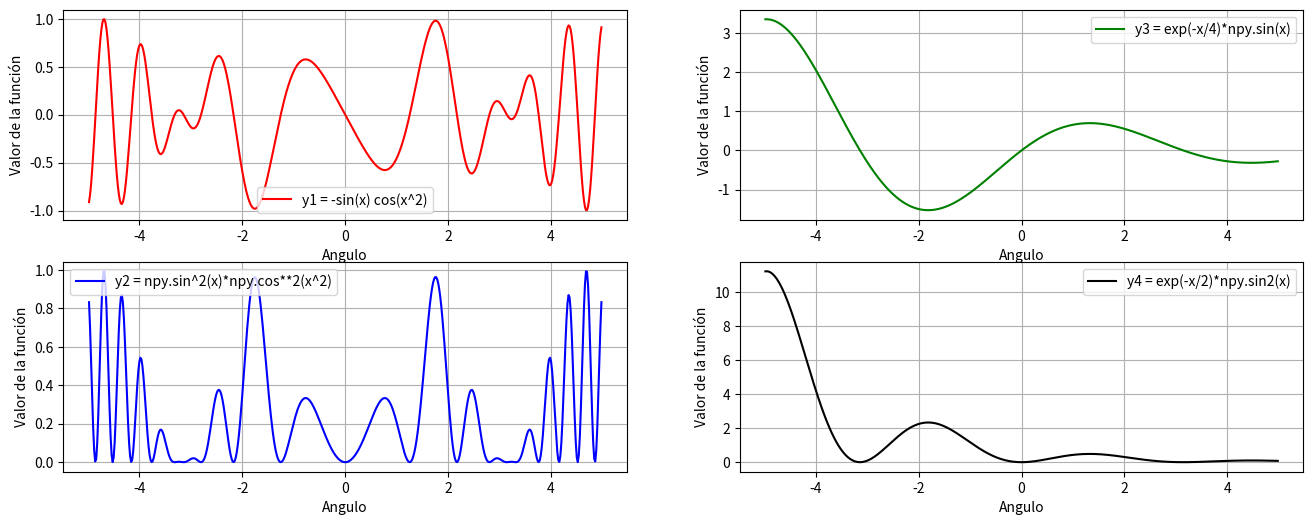

Source code (Python):


# # # # # TP 00
# # # # #  Problema 05
# # Ejercicio 2) 
# En una misma figura, realizar 4 graficos (separados), usando la funcion subplot con las siguientes
# funciones. En cada grafico incluir rotulo de los ejes, tıtulo y grilla.
# Considere el rango de valores para x : −5,0 < x < 5,0 con 500 puntos en este intervalo.
# a) y1 = − sin(x) cos(x2)
# b) y2 = sin2(x) cos2(x2)
# c) y3 = exp(−x/4) sin(x)
# d) y4 = exp(−x/2) sin2(x)

# Importamos el modulo numpy
# y le damos de alias npy
# from re import X
import numpy as np
import matplotlib.pyplot as plt
import statistics as stat

# Creamos primero al array "x"
# Con el detalle de que  −5,0 < x < 5,0 con 500 puntos
# Como dice 500 puntos en el intervalo abierto -5 a 5, lo que voy
# a hacer es darle 502 puntos, y despues quitar el primero y el ultimo
# para quedarme con 500 puntos dentro del intervalo abierto.

# Creamos a x
x = np.linspace(-5, 5, 502)
x

# Veamos un poco algunas cosas... cuantos datos tiene, cual es su primer valor y ultimo, y su minimo y maximo.

# Cantidad de datos de x
len(x)

# Primer elemento de x
x[0]

# Ultimo elemento de x
x[-1]

# Info de "x"
info_x = [min(x), max(x)]
info_x

# Como 0 y 20 estan incluidos en el array "x", vamos a eliminar el primer elento de "x" y el ultimo
x_mod = np.delete(x, 0) # Eliminamos el primer valor
x_mod = np.delete(x_mod, -1) # Eliminamos el ultimo valor
x_mod

# Info de "x_mod"
info_x_mod = [min(x_mod), max(x_mod), len(x_mod)]
info_x_mod


# Vamos a simplificar un poco todo...
# vamos a colocar "x_mod" en "x" directamente
x = x_mod

# Creamos las otras variables con x_mod
y1 = -np.sin(x)*np.cos(x**2)
y2 = (np.sin(x)**2)*(np.cos(x**2)**2)
y3 = np.exp(-x/4)*np.sin(x)
y4 = np.exp(-x/2)*np.sin(x)**2


# Creamo un espacio grafico vacio que contendra a un grilla.
# Cada espacio de la grilla contendra 1 grafico.
# La metodo plt.subplots() crea: un grafico vacio general, y separa la inforamcion de cada uno de esos subgraficos.
# El espacio grafico sera subdividido pensadolo como una matriz en filas y columnas.
# Los subgraficos se indican como una matrix, por lo tanto deteallaremos una cantidad de filas y columnas.

# Creamos el espacio grafico y la info para cada subgrafico
fig, ax = plt.subplots(figsize=(16, 6),nrows=2, ncols=2)

# La info de cada grafico esta en el objeto "ax"
# Ahora, podemos detallar lo que querramos para cada gráfico por separado.

# Grafico 1 de 4
ax[0,0].set_xlabel('Angulo')
ax[0,0].set_ylabel('Valor de la función')
#ax[0,0].set_title('Funciones trigonométricas')
ax[0,0].grid()
ax[0,0].plot(x, y1,'r-',label="y1 = -sin(x) cos(x^2)")
ax[0,0].legend()

# Grafico 2 de 4
ax[1,0].set_xlabel('Angulo')
ax[1,0].set_ylabel('Valor de la función')
#ax[1,0].set_title('Funciones trigonométricas')
ax[1,0].grid()
ax[1,0].plot(x, y2, 'b-',label="y2 = npy.sin^2(x)*npy.cos**2(x^2)")
ax[1,0].legend(loc= 'upper left')

# Grafico 3 de 4
ax[0, 1].set_xlabel('Angulo')
ax[0, 1].set_ylabel('Valor de la función')
#ax[0, 1].set_title('Funciones trigonométricas')
ax[0, 1].grid()
ax[0, 1].plot(x, y3, 'g-',label="y3 = exp(-x/4)*npy.sin(x)")
ax[0, 1].legend()

# Grafico 4 de 4
ax[1, 1].set_xlabel('Angulo')
ax[1, 1].set_ylabel('Valor de la función')
#ax[1, 1].set_title('Funciones trigonométricas')
ax[1, 1].grid()
ax[1, 1].plot(x, y4, 'k-', label="y4 = exp(-x/2)*npy.sin2(x)")
ax[1, 1].legend()


# Veamos el grafico
plt.show()




